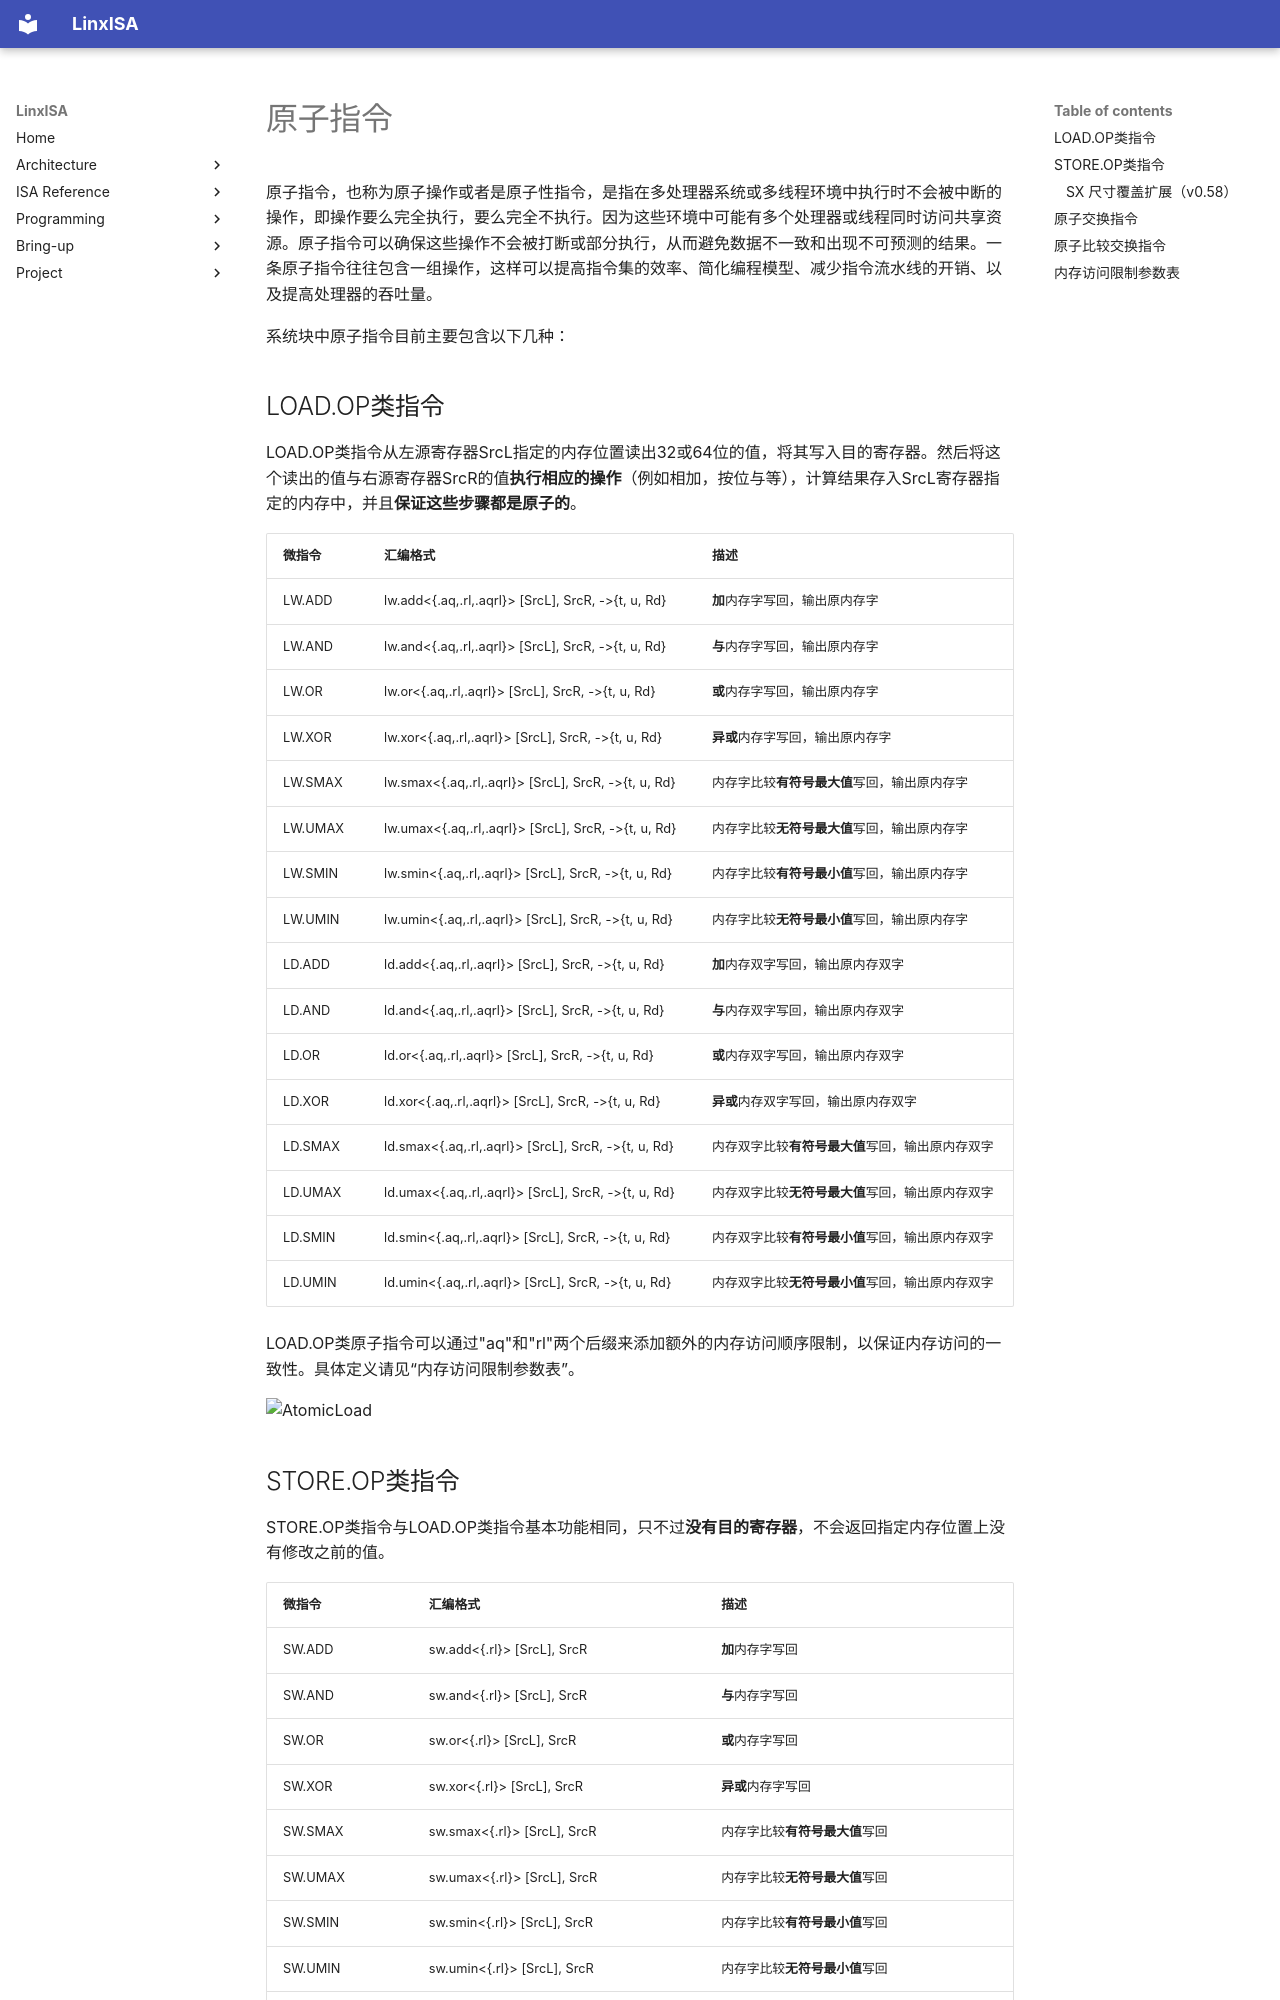

repository: LinxISA/linx-isa · page: zh/isa/blockIntro/sys_block/atomic/index.html · generator: mkdocs

# 原子指令

原子指令，也称为原子操作或者是原子性指令，是指在多处理器系统或多线程环境中执行时不会被中断的操作，即操作要么完全执行，要么完全不执行。因为这些环境中可能有多个处理器或线程同时访问共享资源。原子指令可以确保这些操作不会被打断或部分执行，从而避免数据不一致和出现不可预测的结果。一条原子指令往往包含一组操作，这样可以提高指令集的效率、简化编程模型、减少指令流水线的开销、以及提高处理器的吞吐量。

系统块中原子指令目前主要包含以下几种：

## LOAD.OP类指令

LOAD.OP类指令从左源寄存器SrcL指定的内存位置读出32或64位的值，将其写入目的寄存器。然后将这个读出的值与右源寄存器SrcR的值**执行相应的操作**（例如相加，按位与等），计算结果存入SrcL寄存器指定的内存中，并且**保证这些步骤都是原子的**。

|     微指令    |         汇编格式                          |     描述       |
|--------------|-------------------------------------------|----------------|
|  LW.ADD   |  lw.add<{.aq,.rl,.aqrl}> [SrcL], SrcR, ->{t, u, Rd}   |  **加**内存字写回，输出原内存字      |
|  LW.AND   |  lw.and<{.aq,.rl,.aqrl}> [SrcL], SrcR, ->{t, u, Rd}   |  **与**内存字写回，输出原内存字      |
|  LW.OR    |  lw.or<{.aq,.rl,.aqrl}> [SrcL], SrcR, ->{t, u, Rd}    |  **或**内存字写回，输出原内存字      |
|  LW.XOR   |  lw.xor<{.aq,.rl,.aqrl}> [SrcL], SrcR, ->{t, u, Rd}   |  **异或**内存字写回，输出原内存字    |
|  LW.SMAX  |  lw.smax<{.aq,.rl,.aqrl}> [SrcL], SrcR, ->{t, u, Rd}    |  内存字比较**有符号最大值**写回，输出原内存字  |
|  LW.UMAX  |  lw.umax<{.aq,.rl,.aqrl}> [SrcL], SrcR, ->{t, u, Rd}    |  内存字比较**无符号最大值**写回，输出原内存字  |
|  LW.SMIN  |  lw.smin<{.aq,.rl,.aqrl}> [SrcL], SrcR, ->{t, u, Rd}    |  内存字比较**有符号最小值**写回，输出原内存字  |
|  LW.UMIN  |  lw.umin<{.aq,.rl,.aqrl}> [SrcL], SrcR, ->{t, u, Rd}    |  内存字比较**无符号最小值**写回，输出原内存字  |
|  LD.ADD   |  ld.add<{.aq,.rl,.aqrl}> [SrcL], SrcR, ->{t, u, Rd}   |  **加**内存双字写回，输出原内存双字      |
|  LD.AND   |  ld.and<{.aq,.rl,.aqrl}> [SrcL], SrcR, ->{t, u, Rd}   |  **与**内存双字写回，输出原内存双字      |
|  LD.OR    |  ld.or<{.aq,.rl,.aqrl}> [SrcL], SrcR, ->{t, u, Rd}    |  **或**内存双字写回，输出原内存双字      |
|  LD.XOR   |  ld.xor<{.aq,.rl,.aqrl}> [SrcL], SrcR, ->{t, u, Rd}   |  **异或**内存双字写回，输出原内存双字    |
|  LD.SMAX  |  ld.smax<{.aq,.rl,.aqrl}> [SrcL], SrcR, ->{t, u, Rd}    |  内存双字比较**有符号最大值**写回，输出原内存双字  |
|  LD.UMAX  |  ld.umax<{.aq,.rl,.aqrl}> [SrcL], SrcR, ->{t, u, Rd}    |  内存双字比较**无符号最大值**写回，输出原内存双字  |
|  LD.SMIN  |  ld.smin<{.aq,.rl,.aqrl}> [SrcL], SrcR, ->{t, u, Rd}    |  内存双字比较**有符号最小值**写回，输出原内存双字  |
|  LD.UMIN  |  ld.umin<{.aq,.rl,.aqrl}> [SrcL], SrcR, ->{t, u, Rd}    |  内存双字比较**无符号最小值**写回，输出原内存双字  |

LOAD.OP类原子指令可以通过"aq"和"rl"两个后缀来添加额外的内存访问顺序限制，以保证内存访问的一致性。具体定义请见“内存访问限制参数表”。

![AtomicLoad](../../../figs/bitfield/svg/Introduction_32bit/AtomicLoad.svg)
